Image classification data set "gtos-mobile" (faisu07/gtos-mobile on GitHub). Class labels (31): painting, aluminum, asphalt, brick, cement, cloth, dry leaf, glass, grass, large limestone, leaf, metal cover, moss, paint cover, painting turf, paper, pebble, plastic, plastic cover, root, sand, sandpaper, shale, small limestone, soil, steel, stone asphalt, stone brick, stone cement, turf, wood chips.

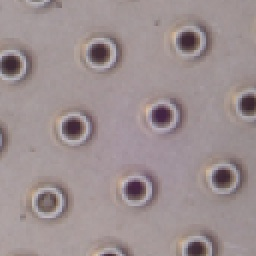
Label: steel

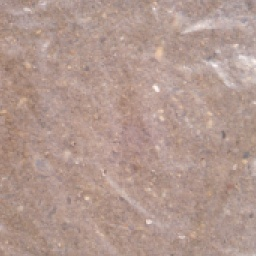
Label: plastic

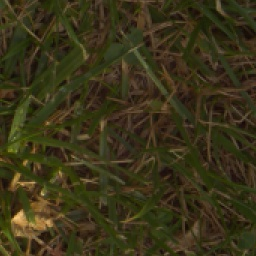
Label: grass

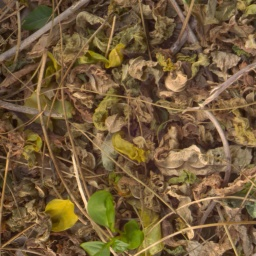
Label: dry leaf

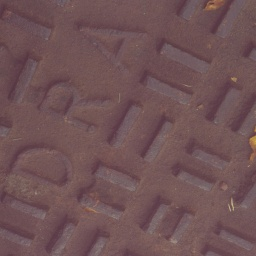
Label: metal cover

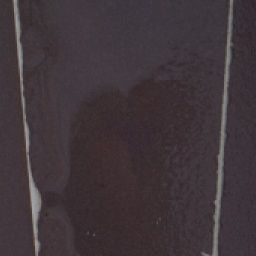
Label: sandpaper
